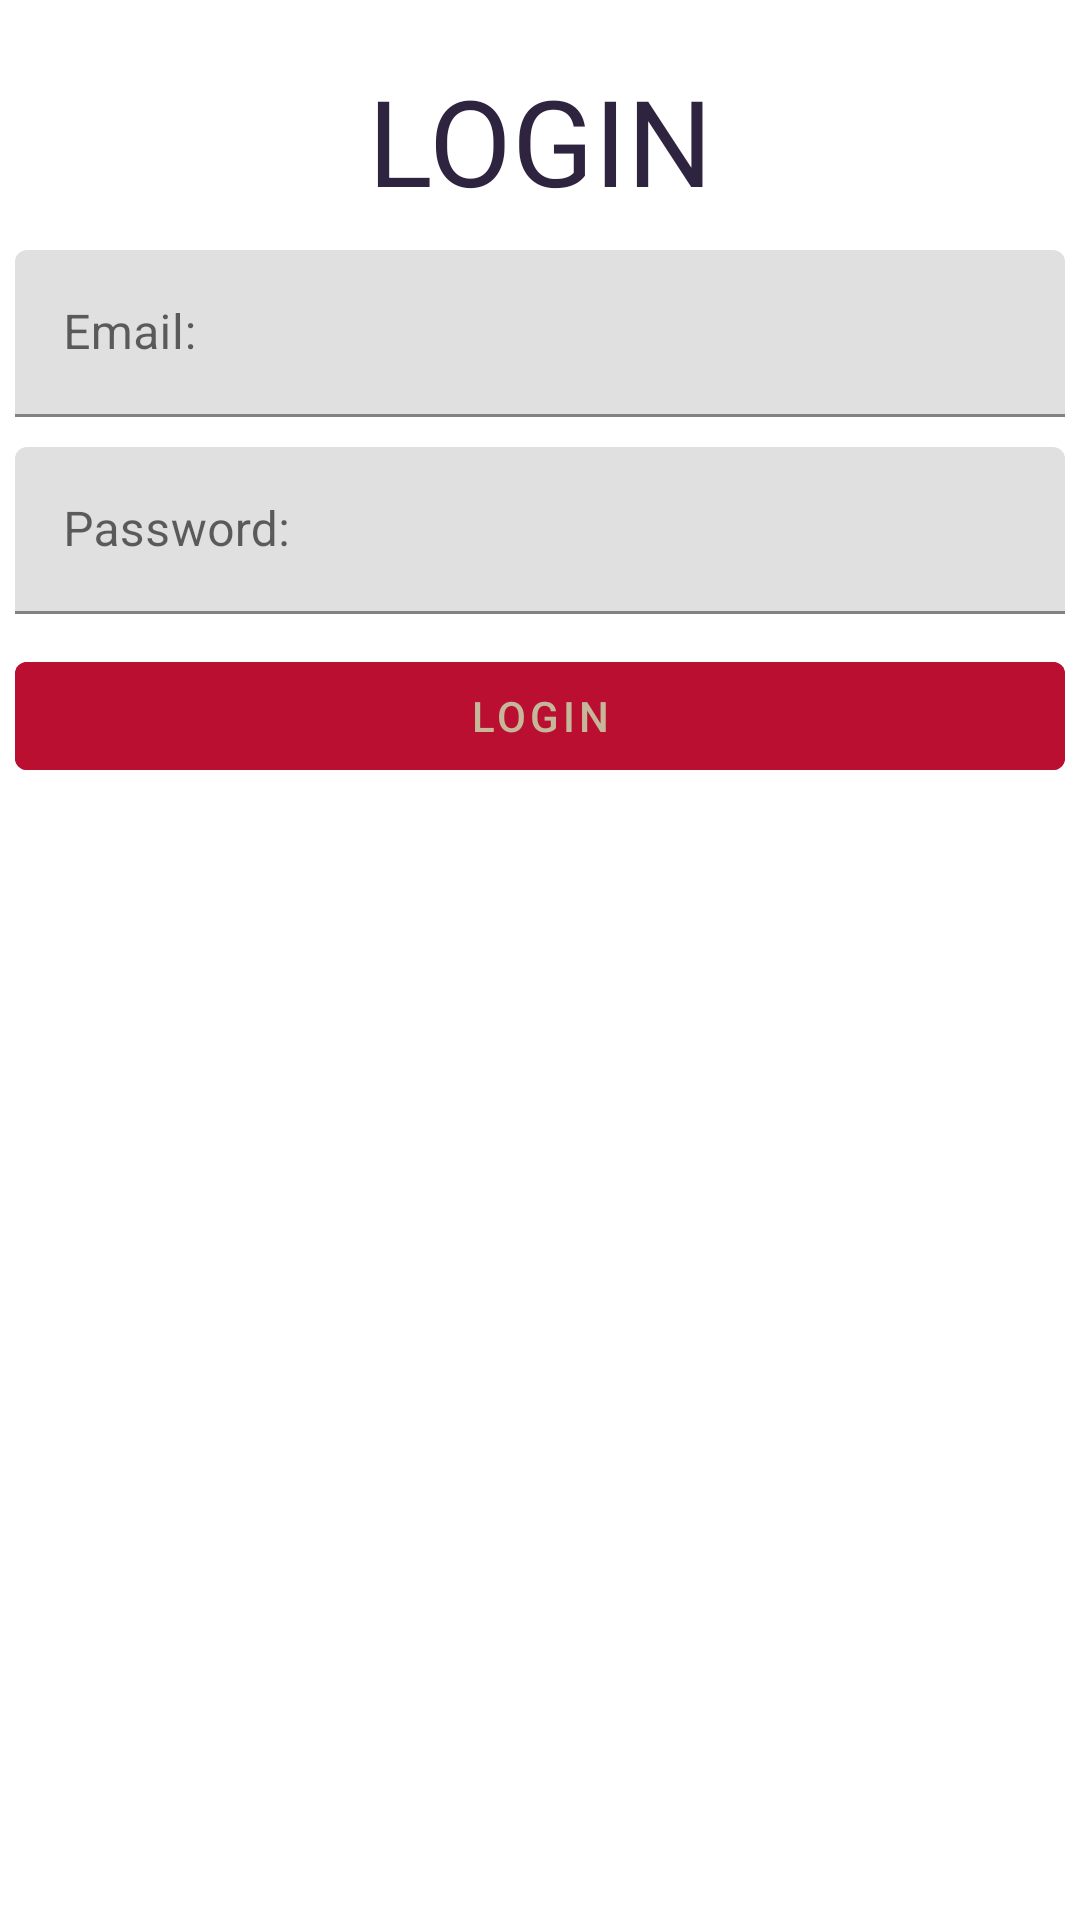

This screen was rendered from an Android layout file. Write that file and the resources it references.
<!-- AndroidManifest.xml: application theme Theme.GKRef -->
<!-- res/layout/fragment_login.xml -->
<?xml version="1.0" encoding="utf-8"?>
<androidx.constraintlayout.widget.ConstraintLayout
    xmlns:android="http://schemas.android.com/apk/res/android"
    xmlns:app="http://schemas.android.com/apk/res-auto"
    xmlns:tools="http://schemas.android.com/tools"
    android:layout_width="match_parent"
    android:layout_height="match_parent"
    tools:context=".Activities.LoginActivity">

    <include layout="@layout/activity_login" />


</androidx.constraintlayout.widget.ConstraintLayout>
<!-- res/layout/activity_login.xml (included above) -->
<?xml version="1.0" encoding="utf-8"?>
<ScrollView
    xmlns:android="http://schemas.android.com/apk/res/android"
    xmlns:app="http://schemas.android.com/apk/res-auto"
    xmlns:tools="http://schemas.android.com/tools"
    android:layout_width="match_parent"
    android:layout_height="match_parent"
    tools:context=".Activities.LoginActivity">

    <LinearLayout
        android:layout_width="match_parent"
        android:layout_height="wrap_content"
        android:orientation="vertical">
        <androidx.appcompat.widget.AppCompatTextView
            android:layout_marginTop="20dp"
            android:layout_width="match_parent"
            android:layout_height="wrap_content"
            android:text="@string/login_screen"
            android:gravity="center"
            android:textSize="40sp"
            android:textColor = "?android:textColorPrimary"
            android:layout_weight="0.5">

        </androidx.appcompat.widget.AppCompatTextView>
        <com.google.android.material.textfield.TextInputLayout
            android:layout_weight="0.1"
            android:id="@+id/email_editTextLayout"
            android:layout_marginTop="10sp"
            android:layout_marginLeft="5dp"
            android:layout_marginRight="5dp"
            android:layout_width="match_parent"
            android:layout_height="wrap_content">

            <com.google.android.material.textfield.TextInputEditText
                android:id="@+id/email_editText"
                android:layout_width="match_parent"
                android:layout_height="match_parent"
                android:hint="@string/email">

            </com.google.android.material.textfield.TextInputEditText>

        </com.google.android.material.textfield.TextInputLayout>

        <com.google.android.material.textfield.TextInputLayout
            android:layout_weight="0.1"
            android:layout_marginTop="10sp"
            android:layout_marginLeft="5dp"
            android:layout_marginRight="5dp"
            android:id="@+id/password_editTextLayout"
            android:layout_width="match_parent"
            android:layout_height="wrap_content">

            <com.google.android.material.textfield.TextInputEditText
                android:id="@+id/password_editText"
                android:layout_width="match_parent"
                android:layout_height="match_parent"
                android:inputType="textPassword"
                android:hint="@string/password">

            </com.google.android.material.textfield.TextInputEditText>

        </com.google.android.material.textfield.TextInputLayout>

        <com.google.android.material.button.MaterialButton
            android:id="@+id/login_button"
            android:layout_width="match_parent"
            android:layout_height="wrap_content"
            android:layout_gravity="center_horizontal"
            android:layout_marginLeft="5dp"
            android:layout_marginTop="10sp"
            android:layout_marginRight="5dp"
            android:textColor="@color/bright_BG"
            android:text="@string/login"
            app:backgroundTint="@color/main">

        </com.google.android.material.button.MaterialButton>

    </LinearLayout>
</ScrollView>
<!-- resources referenced by this layout -->
<resources>
  <color name="bright_BG">#C6B79B</color>
  <color name="main">#BA0F30</color>
  <string name="email">Email:</string>
  <string name="login">Login</string>
  <string name="login_screen">LOGIN</string>
  <string name="password">Password:</string>
  <style name="Theme.GKRef" parent="Theme.MaterialComponents.DayNight.DarkActionBar">
          
          <item name="colorPrimary">@color/dark_BG</item>
          <item name="colorPrimaryVariant">@color/main</item>
          <item name="colorOnPrimary">@color/white</item>
          
          <item name="colorSecondary">@color/dark_BG</item>
          <item name="colorSecondaryVariant">@color/higlight</item>
          <item name="colorOnSecondary">@color/black</item>
          <item name="background">@color/bright_BG</item>
  
          
          <item name="android:statusBarColor" tools:targetApi="l">?attr/colorPrimaryVariant</item>
          
          <item name="android:textColorPrimary">@color/dark_BG</item>
  
      </style>
  <color name="dark_BG">#2F2440</color>
  <color name="white">#FFFFFFFF</color>
  <color name="higlight">#FF2511</color>
  <color name="black">#FF000000</color>
</resources>
